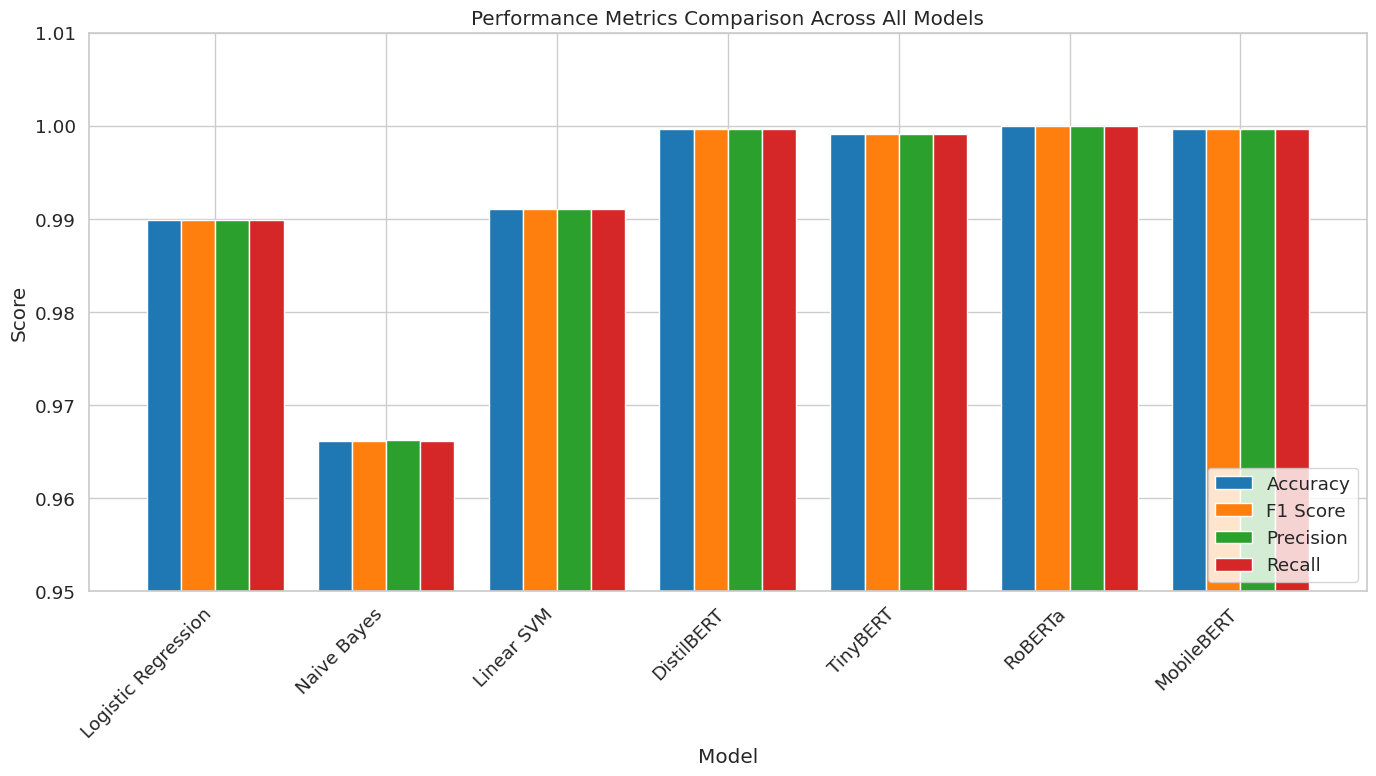
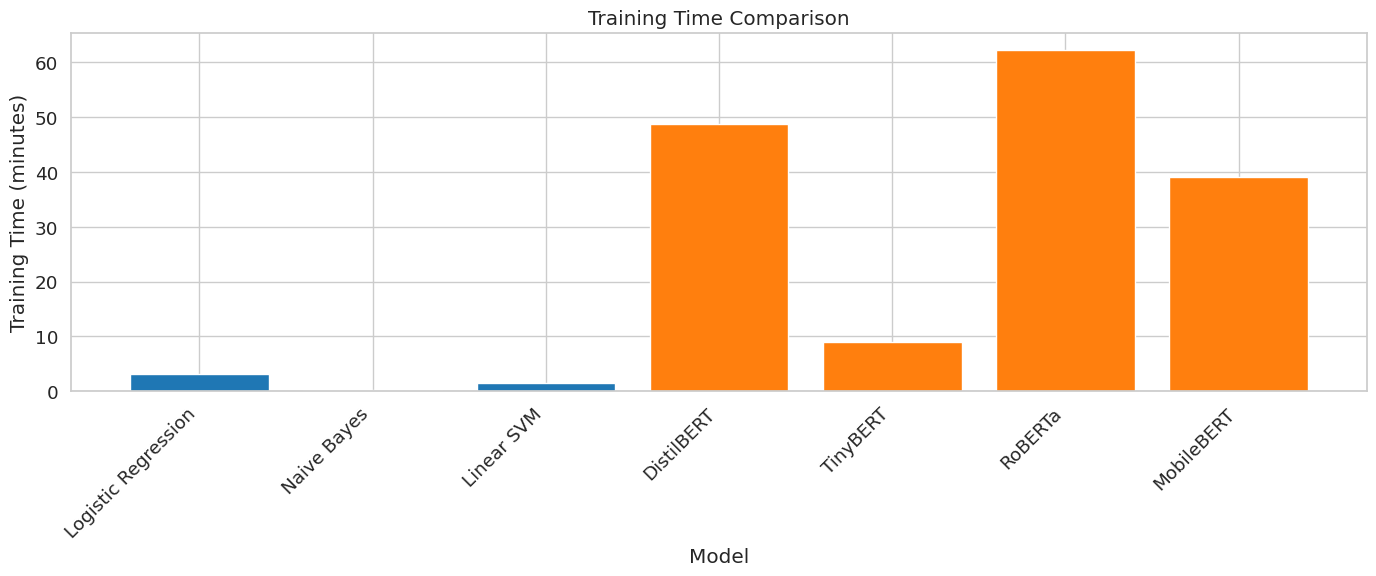
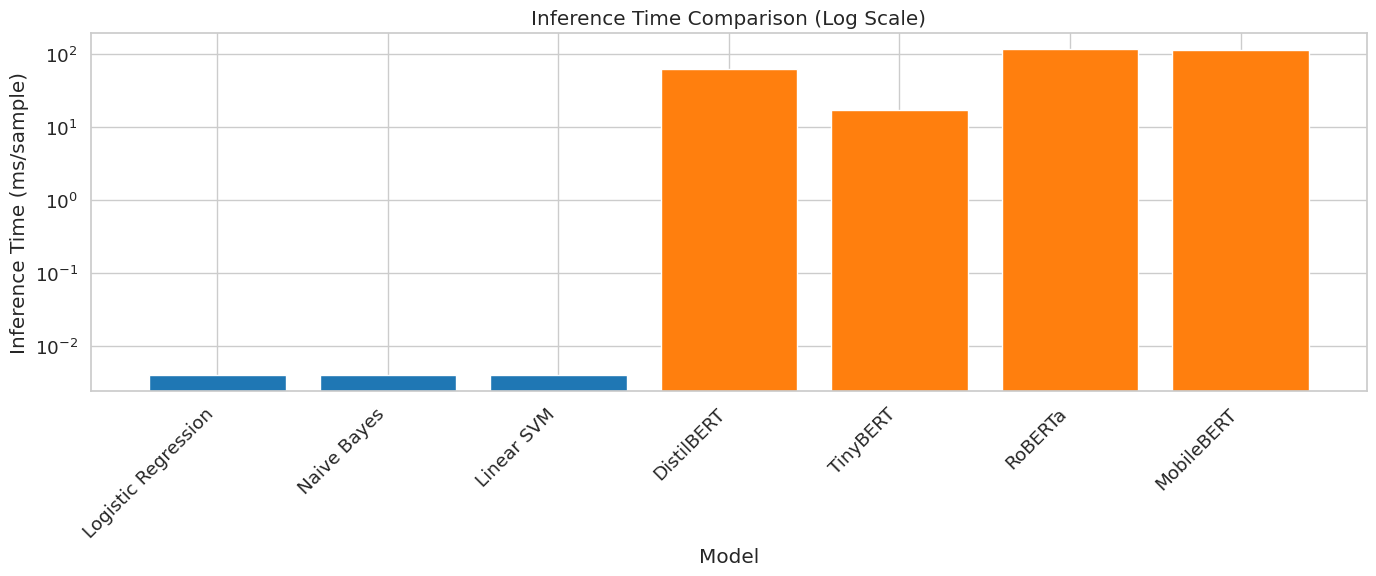
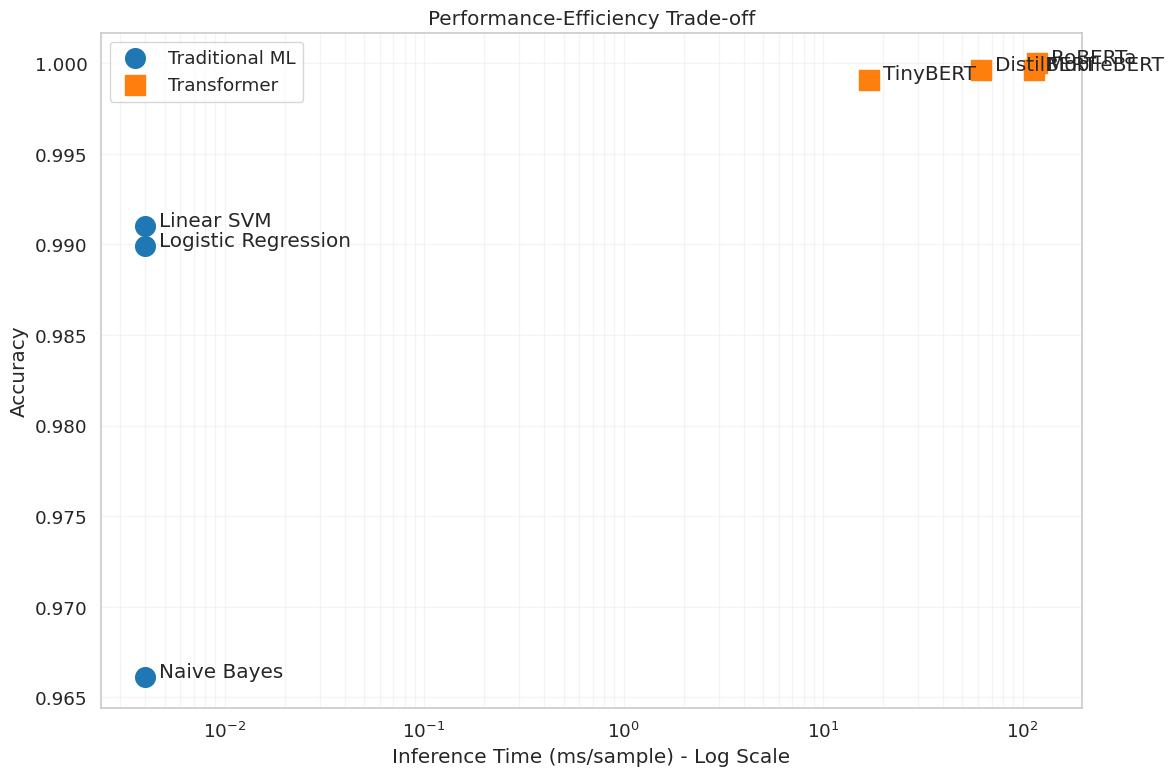

Python code for these plots, in order:
import pandas as pd
import numpy as np
import matplotlib.pyplot as plt
import seaborn as sns

# Set plot style
plt.style.use('ggplot')
sns.set(font_scale=1.2)
sns.set_style("whitegrid")

# Create a comprehensive comparison table
models = [
    'Logistic Regression', 
    'Naive Bayes', 
    'Linear SVM', 
    'DistilBERT', 
    'TinyBERT', 
    'RoBERTa', 
    'MobileBERT'
]

# Performance metrics
accuracy = [
    0.9899,  # Logistic Regression
    0.9661,  # Naive Bayes
    0.9910,  # Linear SVM
    0.9996,  # DistilBERT
    0.9991,  # TinyBERT
    1.0000,  # RoBERTa
    0.9996   # MobileBERT
]

f1_scores = [
    0.9899,  # Logistic Regression
    0.9661,  # Naive Bayes
    0.9910,  # Linear SVM
    0.9996,  # DistilBERT
    0.9991,  # TinyBERT
    1.0000,  # RoBERTa
    0.9996   # MobileBERT
]

precision = [
    0.9899,  # Logistic Regression
    0.9662,  # Naive Bayes
    0.9910,  # Linear SVM
    0.9996,  # DistilBERT
    0.9991,  # TinyBERT
    1.0000,  # RoBERTa
    0.9996   # MobileBERT
]

recall = [
    0.9899,  # Logistic Regression
    0.9661,  # Naive Bayes
    0.9910,  # Linear SVM
    0.9996,  # DistilBERT
    0.9991,  # TinyBERT
    1.0000,  # RoBERTa
    0.9996   # MobileBERT
]

# Create the comparison DataFrame
performance_df = pd.DataFrame({
    'Model': models,
    'Accuracy': accuracy,
    'F1 Score': f1_scores,
    'Precision': precision,
    'Recall': recall
})

# Add model type column
model_types = ['Traditional ML'] * 3 + ['Transformer'] * 4
performance_df['Model Type'] = model_types

# Display the performance comparison table
performance_df

# Plot performance metrics
plt.figure(figsize=(14, 8))
bar_width = 0.2
index = np.arange(len(models))

plt.bar(index, performance_df['Accuracy'], bar_width, label='Accuracy', color='#1f77b4')
plt.bar(index + bar_width, performance_df['F1 Score'], bar_width, label='F1 Score', color='#ff7f0e')
plt.bar(index + 2*bar_width, performance_df['Precision'], bar_width, label='Precision', color='#2ca02c')
plt.bar(index + 3*bar_width, performance_df['Recall'], bar_width, label='Recall', color='#d62728')

plt.xlabel('Model')
plt.ylabel('Score')
plt.title('Performance Metrics Comparison Across All Models')
plt.xticks(index + 1.5*bar_width, models, rotation=45, ha='right')
plt.legend(loc='lower right')
plt.ylim(0.95, 1.01)  # Adjust y-axis to better show differences
plt.tight_layout()
plt.savefig('all_models_performance_metrics.png')
plt.show()

# Training times (minutes)
training_times = [
    3.06,   # Logistic Regression
    0.16,   # Naive Bayes
    1.57,   # Linear SVM
    48.69,  # DistilBERT
    8.99,   # TinyBERT
    62.35,  # RoBERTa
    39.18   # MobileBERT
]

# Inference times (ms per sample)
inference_times = [
    0.004,   # Logistic Regression
    0.004,   # Naive Bayes
    0.004,   # Linear SVM
    61.76,   # DistilBERT
    17.08,   # TinyBERT
    118.37,  # RoBERTa
    113.50   # MobileBERT
]

# Model sizes (parameters)
model_sizes = [
    "~50K",    # Logistic Regression (depends on features)
    "~50K",    # Naive Bayes (depends on features)
    "~50K",    # Linear SVM (depends on features)
    "67M",     # DistilBERT
    "15M",     # TinyBERT
    "125M",    # RoBERTa
    "25M"      # MobileBERT
]

# Memory usage (MB)
memory_usage = [
    "~200",    # Logistic Regression
    "~150",    # Naive Bayes
    "~200",    # Linear SVM
    "~1500",   # DistilBERT
    "~1000",   # TinyBERT
    "~2000",   # RoBERTa
    "~1200"    # MobileBERT
]

# Create the resource comparison DataFrame
resource_df = pd.DataFrame({
    'Model': models,
    'Training Time (min)': training_times,
    'Inference Time (ms/sample)': inference_times,
    'Model Size': model_sizes,
    'Memory Usage (MB)': memory_usage,
    'Model Type': model_types
})

# Display the resource comparison table
resource_df

# Plot training time
plt.figure(figsize=(14, 6))
plt.bar(models, resource_df['Training Time (min)'], color=['#1f77b4' if t == 'Traditional ML' else '#ff7f0e' for t in model_types])
plt.xlabel('Model')
plt.ylabel('Training Time (minutes)')
plt.title('Training Time Comparison')
plt.xticks(rotation=45, ha='right')
plt.tight_layout()
plt.savefig('training_time_comparison.png')
plt.show()

# Plot inference time (log scale)
plt.figure(figsize=(14, 6))
plt.bar(models, resource_df['Inference Time (ms/sample)'], color=['#1f77b4' if t == 'Traditional ML' else '#ff7f0e' for t in model_types])
plt.xlabel('Model')
plt.ylabel('Inference Time (ms/sample)')
plt.title('Inference Time Comparison (Log Scale)')
plt.yscale('log')  # Use log scale to show the large differences
plt.xticks(rotation=45, ha='right')
plt.tight_layout()
plt.savefig('inference_time_comparison.png')
plt.show()

# Create a scatter plot of accuracy vs. inference time
plt.figure(figsize=(12, 8))
for i, model_type in enumerate(model_types):
    if model_type == 'Traditional ML':
        marker = 'o'
        color = '#1f77b4'
    else:
        marker = 's'
        color = '#ff7f0e'
    
    plt.scatter(
        resource_df['Inference Time (ms/sample)'][i], 
        performance_df['Accuracy'][i], 
        s=200, 
        marker=marker, 
        color=color, 
        label=model_type if model_type not in plt.gca().get_legend_handles_labels()[1] else ""
    )
    plt.annotate(
        models[i], 
        (resource_df['Inference Time (ms/sample)'][i], performance_df['Accuracy'][i]),
        xytext=(10, 0), 
        textcoords='offset points'
    )

plt.xscale('log')  # Log scale for inference time
plt.xlabel('Inference Time (ms/sample) - Log Scale')
plt.ylabel('Accuracy')
plt.title('Performance-Efficiency Trade-off')
plt.grid(True, which="both", ls="-", alpha=0.2)
plt.legend()
plt.tight_layout()
plt.savefig('performance_efficiency_tradeoff.png')
plt.show()

# Create a comprehensive comparison DataFrame
comprehensive_df = pd.DataFrame({
    'Model': models,
    'Model Type': model_types,
    'Accuracy': accuracy,
    'F1 Score': f1_scores,
    'Training Time (min)': training_times,
    'Inference Time (ms/sample)': inference_times,
    'Model Size': model_sizes,
    'Memory Usage (MB)': memory_usage
})

# Add recommendations based on use cases
recommendations = [
    "Good baseline, balanced performance and efficiency",  # Logistic Regression
    "Fastest training, but lowest accuracy",               # Naive Bayes
    "Best traditional ML model, excellent efficiency",     # Linear SVM
    "Excellent performance, moderate resource usage",      # DistilBERT
    "Best efficiency-performance balance",                 # TinyBERT
    "Highest accuracy, highest resource requirements",     # RoBERTa
    "Good for mobile/edge deployment"                      # MobileBERT
]

comprehensive_df['Recommendation'] = recommendations

# Display the comprehensive comparison table
comprehensive_df